Run: headless pygame with SDL's dummy video driver; simulated clock (each Clock.tick advances the game by its frame time, no real sleeping); random seed 0; keys injected as events and as key.get_pressed() state; no mouse input.
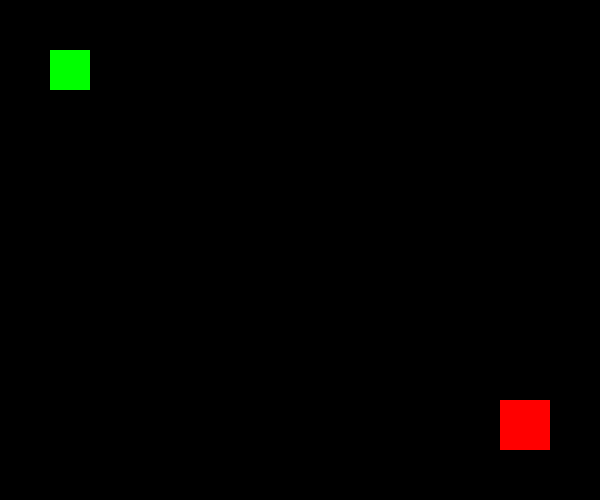
Frame 1 of 4 · flips 1–60 · no input
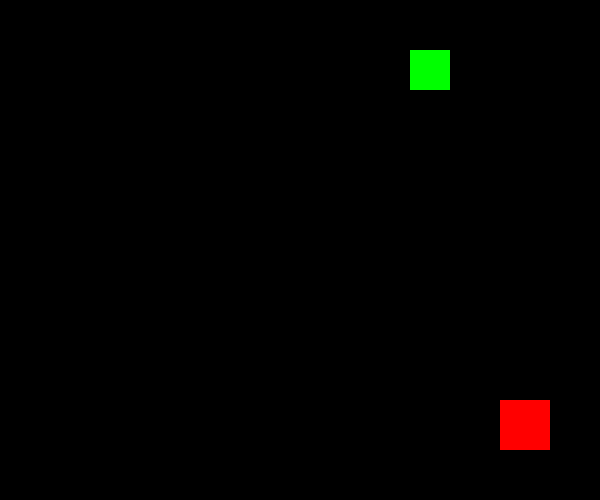
Frame 2 of 4 · flips 61–180 · tapped SPACE, RETURN · held RIGHT (→), D
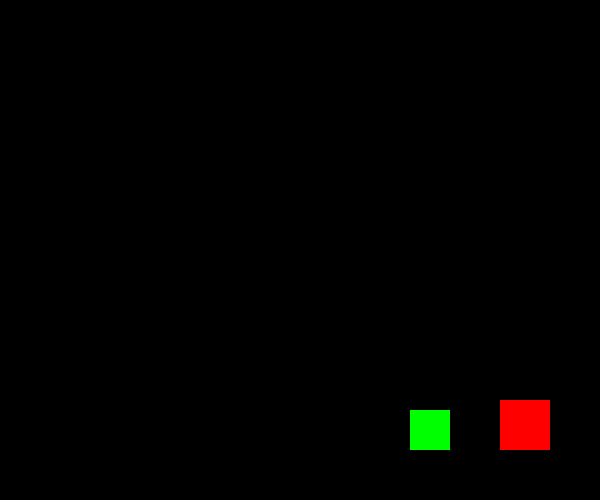
Frame 3 of 4 · flips 181–300 · held DOWN (↓), S
Frame 4 of 4 · flips 301–420 · held LEFT (←), A, UP (↑), W · screen same as frame 1, image omitted

The pygame program that drew these frames:

# Importe la libreria para el hacer el juego y para que cierre bien.
import pygame
import sys 

# Inicie pygame para que mi juego corra 
pygame.init()

# Estructura basica del juego

# creo mi ventana y la velocidad que va a tener mi jugador 



Ancho = 600
Alto = 500
Titulo = "La Última Salida"
Velocidad = 60

ventana = pygame.display.set_mode((Ancho, Alto))
pygame.display.set_caption(Titulo)

# Para controlar el tiempo 

Reloj = pygame.time.Clock()

#Colores que voy a utilizar 

Blanco = (255, 255, 255)
Negro = (0, 0, 0)
Rojo = (255, 0, 0)
Verde = (0, 255, 0)

#Mi Jugador 
 
Jugador_Horizontal = 50
Jugador_Vertical = 50
Jugador_Tamaño = 40
Jugador_Velocidad = 3

#Salida (La puerta)

Puerta_Horizontal = 500
Puerta_Vertical = 400
Puerta_Tamaño = 50

#Tiempo del juego

Tiempo_Maximo = 60
Tiempo_Inicio = pygame.time.get_ticks()

# Bucle Principal
Jugando = True

while Jugando:
    Reloj.tick(Velocidad)

#Para cerrar mi ventana
    for evento in pygame.event.get():
        if evento.type == pygame.QUIT:
            Jugando = False
 

# Movimientos de mi jugador 
    Teclas = pygame.key.get_pressed()

    if Teclas[pygame.K_LEFT]:
        Jugador_Horizontal -= Jugador_Velocidad
    if Teclas[pygame.K_RIGHT]:
        Jugador_Horizontal += Jugador_Velocidad
    if Teclas[pygame.K_UP]:
        Jugador_Vertical-= Jugador_Velocidad
    if Teclas[pygame.K_DOWN]:
        Jugador_Vertical += Jugador_Velocidad

# Aqui voy a dibujar todo en la pantalla

    ventana.fill(Negro)

    pygame.draw.rect(ventana, Verde,
        (Jugador_Horizontal, Jugador_Vertical, Jugador_Tamaño, Jugador_Tamaño))

    pygame.draw.rect(ventana, Rojo,
        (Puerta_Horizontal, Puerta_Vertical, Puerta_Tamaño, Puerta_Tamaño))
   

    pygame.display.flip()

# Para que mi juego salga bien 
pygame.quit()
sys.exit()
